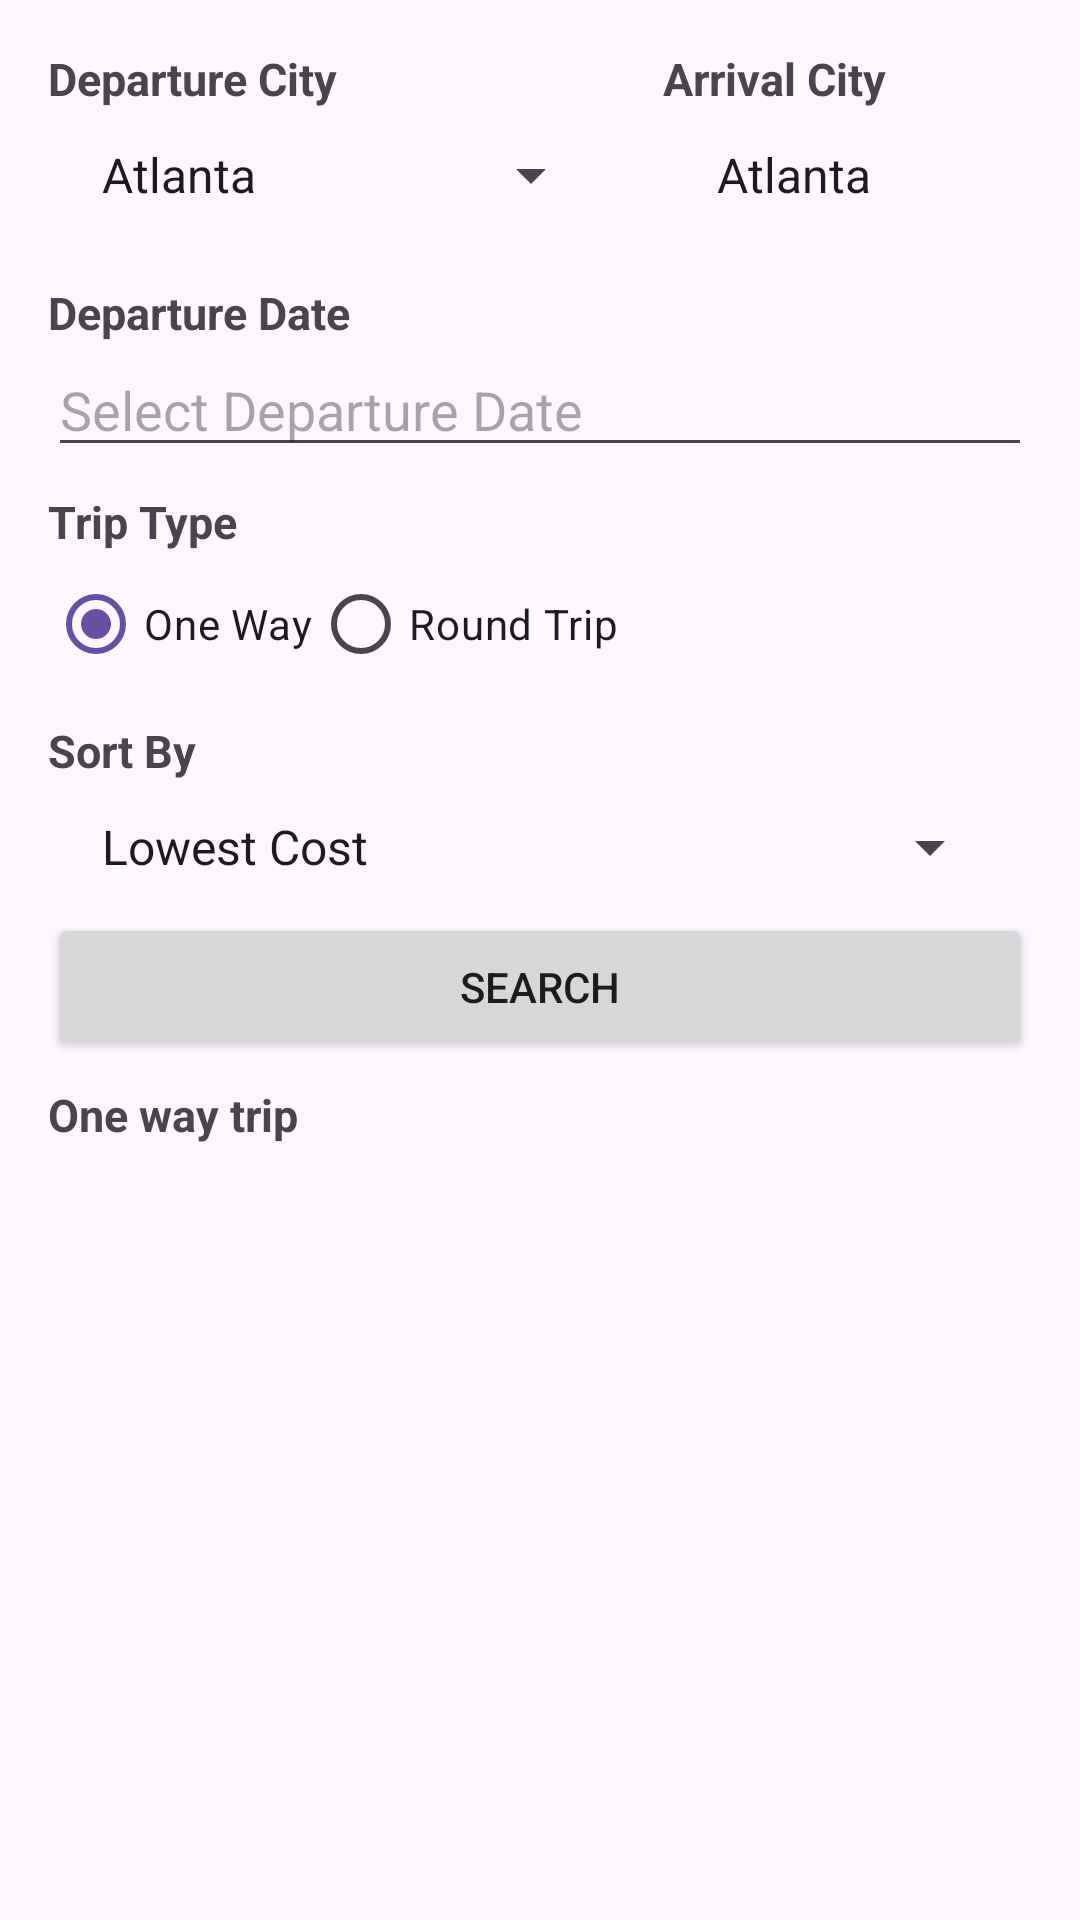

The Android layout XML behind this screen, and the referenced resources:
<!-- AndroidManifest.xml: application theme Theme.FlightReservationApp -->
<!-- res/layout/fragment_search_flights.xml -->
<LinearLayout
    xmlns:android="http://schemas.android.com/apk/res/android"
    android:layout_width="match_parent"
    android:layout_height="match_parent"
    android:orientation="vertical"
    android:padding="16dp">

    <LinearLayout
        android:layout_width="match_parent"
        android:layout_height="70dp"
        android:orientation="horizontal">

        <LinearLayout
            android:layout_width="195dp"
            android:layout_height="match_parent"
            android:orientation="vertical">
            
            <TextView
                android:layout_width="match_parent"
                android:layout_height="wrap_content"
                android:text="Departure City"
                android:textSize="15sp"
                android:textStyle="bold" />

            
            <Spinner
                android:id="@+id/sp_departure_city"
                android:layout_width="match_parent"
                android:layout_height="wrap_content"
                android:layout_margin="10dp"
                android:entries="@array/city_list"/>
        </LinearLayout>

        <LinearLayout
            android:layout_width="195dp"
            android:layout_height="match_parent"
            android:orientation="vertical"
            android:layout_marginLeft="10dp">
            
            <TextView
                android:layout_width="match_parent"
                android:layout_height="wrap_content"
                android:text="Arrival City"
                android:textSize="15sp"
                android:textStyle="bold" />

            
            <Spinner
                android:id="@+id/sp_arrival_city"
                android:layout_width="match_parent"
                android:layout_height="wrap_content"
                android:layout_margin="10dp"
                android:entries="@array/city_list"/>
        </LinearLayout>

    </LinearLayout>



    
    <TextView
        android:layout_width="match_parent"
        android:layout_height="wrap_content"
        android:text="Departure Date"
        android:textSize="15sp"
        android:textStyle="bold"
        android:paddingTop="8dp" />

    
    <EditText
        android:id="@+id/et_departure_date"
        android:layout_width="match_parent"
        android:layout_height="wrap_content"
        android:hint="Select Departure Date"
        android:focusable="false"
        android:clickable="true"
        android:inputType="none"/>

    
    <TextView
        android:layout_width="match_parent"
        android:layout_height="wrap_content"
        android:text="Trip Type"
        android:textSize="15sp"
        android:textStyle="bold"
        android:paddingTop="8dp"/>

    
    <RadioGroup
        android:id="@+id/rg_trip_type"
        android:layout_width="match_parent"
        android:layout_height="wrap_content"
        android:orientation="horizontal">
        <RadioButton
            android:id="@+id/rb_one_way"
            android:layout_width="wrap_content"
            android:layout_height="wrap_content"
            android:text="One Way"
            android:checked="true"/>
        <RadioButton
            android:id="@+id/rb_round_trip"
            android:layout_width="wrap_content"
            android:layout_height="wrap_content"
            android:text="Round Trip"/>
    </RadioGroup>

    
    <TextView
        android:layout_width="match_parent"
        android:layout_height="wrap_content"
        android:text="Return Date"
        android:textSize="15sp"
        android:textStyle="bold"
        android:paddingTop="8dp"
        android:visibility="gone"
        android:id="@+id/tv_return_date_label"/>

    
    <EditText
        android:id="@+id/et_return_date"
        android:layout_width="match_parent"
        android:layout_height="wrap_content"
        android:hint="Select Return Date"
        android:visibility="gone"
        android:focusable="false"
        android:clickable="true"
        android:inputType="none"/>

    
    <TextView
        android:layout_width="match_parent"
        android:layout_height="wrap_content"
        android:text="Sort By"
        android:textSize="15sp"
        android:textStyle="bold"
        android:paddingTop="8dp" />

    
    <Spinner
        android:id="@+id/sp_sorting"
        android:layout_width="match_parent"
        android:layout_height="wrap_content"
        android:layout_margin="10dp"
        android:entries="@array/sorting_options"/>

    
    <Button
        android:id="@+id/btn_search"
        android:layout_width="match_parent"
        android:layout_height="wrap_content"
        android:text="Search"
        android:paddingTop="15dp"
        android:paddingBottom="15dp"/>

    <TextView
        android:layout_width="match_parent"
        android:layout_height="wrap_content"
        android:text="One way trip"
        android:textSize="15sp"
        android:textStyle="bold"
        android:paddingTop="8dp" />

    
    <ListView
        android:id="@+id/lv_one_way_flight_results"
        android:layout_width="match_parent"
        android:layout_height="match_parent"
        android:visibility="visible" />


    <TextView
        android:layout_width="match_parent"
        android:layout_height="wrap_content"
        android:text="Return trip"
        android:textSize="15sp"
        android:textStyle="bold"
        android:paddingTop="8dp" />

    <ListView
        android:id="@+id/lv_Return_way_flight_results"
        android:layout_width="match_parent"
        android:layout_height="wrap_content"
        android:visibility="visible" />

</LinearLayout>
<!-- resources referenced by this layout -->
<resources>
  <string-array name="city_list">
          <item>Atlanta</item>
          <item>Auckland</item>
          <item>Cairo</item>
          <item>Chicago</item>
          <item>Dubai</item>
          <item>Frankfurt</item>
          <item>London</item>
          <item>Los Angeles</item>
          <item>Miami</item>
          <item>Mumbai</item>
          <item>New Delhi</item>
          <item>New York</item>
          <item>Osaka</item>
          <item>Paris</item>
          <item>San Francisco</item>
          <item>Sapporo</item>
          <item>Sydney</item>
          <item>Tokyo</item>
      </string-array>
  <string-array name="sorting_options">
          <item>Lowest Cost</item>
          <item>Shortest Duration</item>
      </string-array>
  <style name="Theme.FlightReservationApp" parent="Base.Theme.FlightReservationApp" />
  <style name="Base.Theme.FlightReservationApp" parent="Theme.Material3.DayNight.NoActionBar">
          
          
      </style>
</resources>
